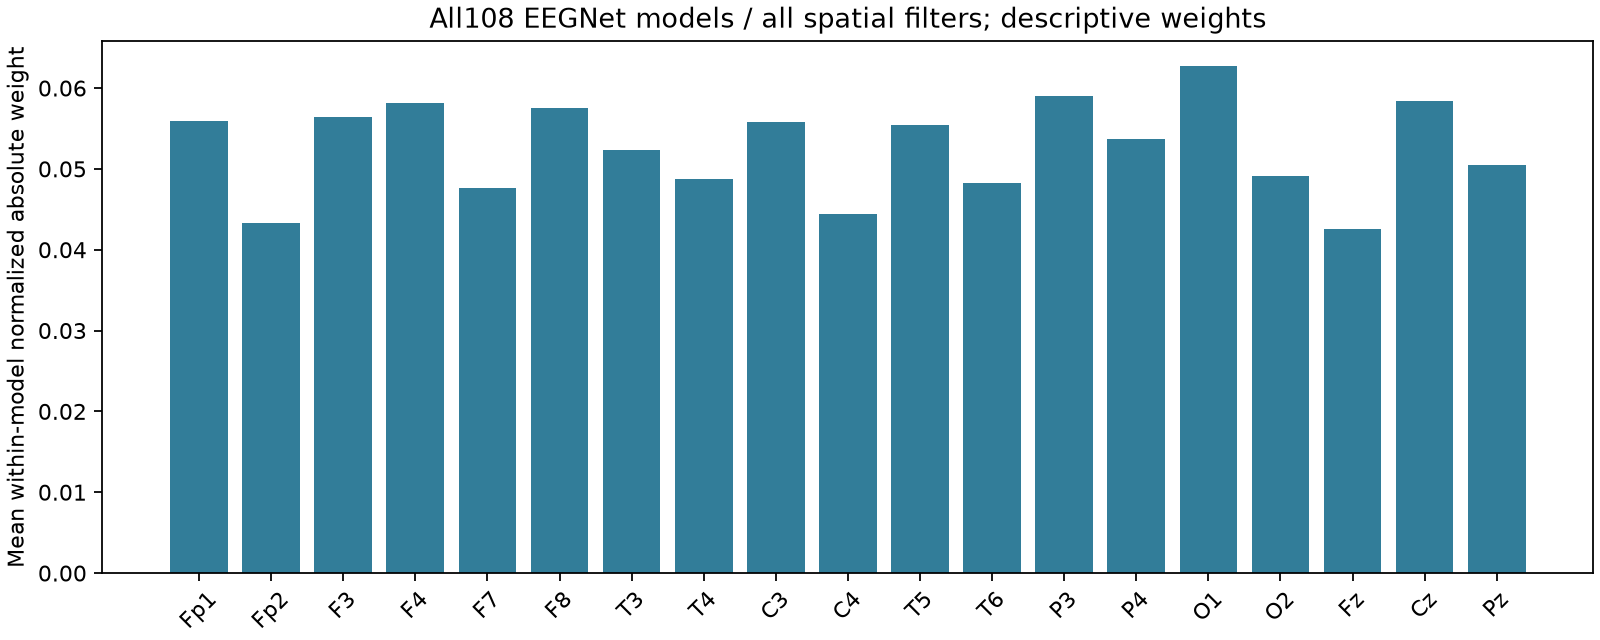

Source data for this figure (header and first rows):
subject, seed, channel, normalized_absolute_spatial_weight
Subject00, 13, Fp1, 0.05655
Subject00, 13, Fp2, 0.04312
Subject00, 13, F3, 0.05492
Subject00, 13, F4, 0.04868
Subject00, 13, F7, 0.06257
Subject00, 13, F8, 0.07274
Subject00, 13, T3, 0.05305
Subject00, 13, T4, 0.04316
Subject00, 13, C3, 0.04894
Subject00, 13, C4, 0.03787
Subject00, 13, T5, 0.05984
Subject00, 13, T6, 0.04525
Subject00, 13, P3, 0.05138
Subject00, 13, P4, 0.05993
Subject00, 13, O1, 0.06423
Subject00, 13, O2, 0.04117
Subject00, 13, Fz, 0.04725
Subject00, 13, Cz, 0.06246
Subject00, 13, Pz, 0.04688
Subject01, 13, Fp1, 0.05387
Subject01, 13, Fp2, 0.04309
Subject01, 13, F3, 0.05739
Subject01, 13, F4, 0.04958
Subject01, 13, F7, 0.05249
Subject01, 13, F8, 0.07724
Subject01, 13, T3, 0.05372
Subject01, 13, T4, 0.03947
Subject01, 13, C3, 0.04347
Subject01, 13, C4, 0.04192
Subject01, 13, T5, 0.05615
Subject01, 13, T6, 0.04671
Subject01, 13, P3, 0.05411
Subject01, 13, P4, 0.05889
Subject01, 13, O1, 0.06824
Subject01, 13, O2, 0.04689
Subject01, 13, Fz, 0.0498
Subject01, 13, Cz, 0.06222
Subject01, 13, Pz, 0.04477
Subject02, 13, Fp1, 0.06097
Subject02, 13, Fp2, 0.04063
Subject02, 13, F3, 0.05977
Subject02, 13, F4, 0.0457
Subject02, 13, F7, 0.06575
Subject02, 13, F8, 0.07408
Subject02, 13, T3, 0.05218
Subject02, 13, T4, 0.03975
Subject02, 13, C3, 0.04924
Subject02, 13, C4, 0.03654
Subject02, 13, T5, 0.0573
Subject02, 13, T6, 0.04611
Subject02, 13, P3, 0.04827
Subject02, 13, P4, 0.06472
Subject02, 13, O1, 0.06437
Subject02, 13, O2, 0.04659
Subject02, 13, Fz, 0.04546
Subject02, 13, Cz, 0.05555
Subject02, 13, Pz, 0.04701
Subject03, 13, Fp1, 0.05417
Subject03, 13, Fp2, 0.04284
Subject03, 13, F3, 0.05741
... 1,992 more rows
